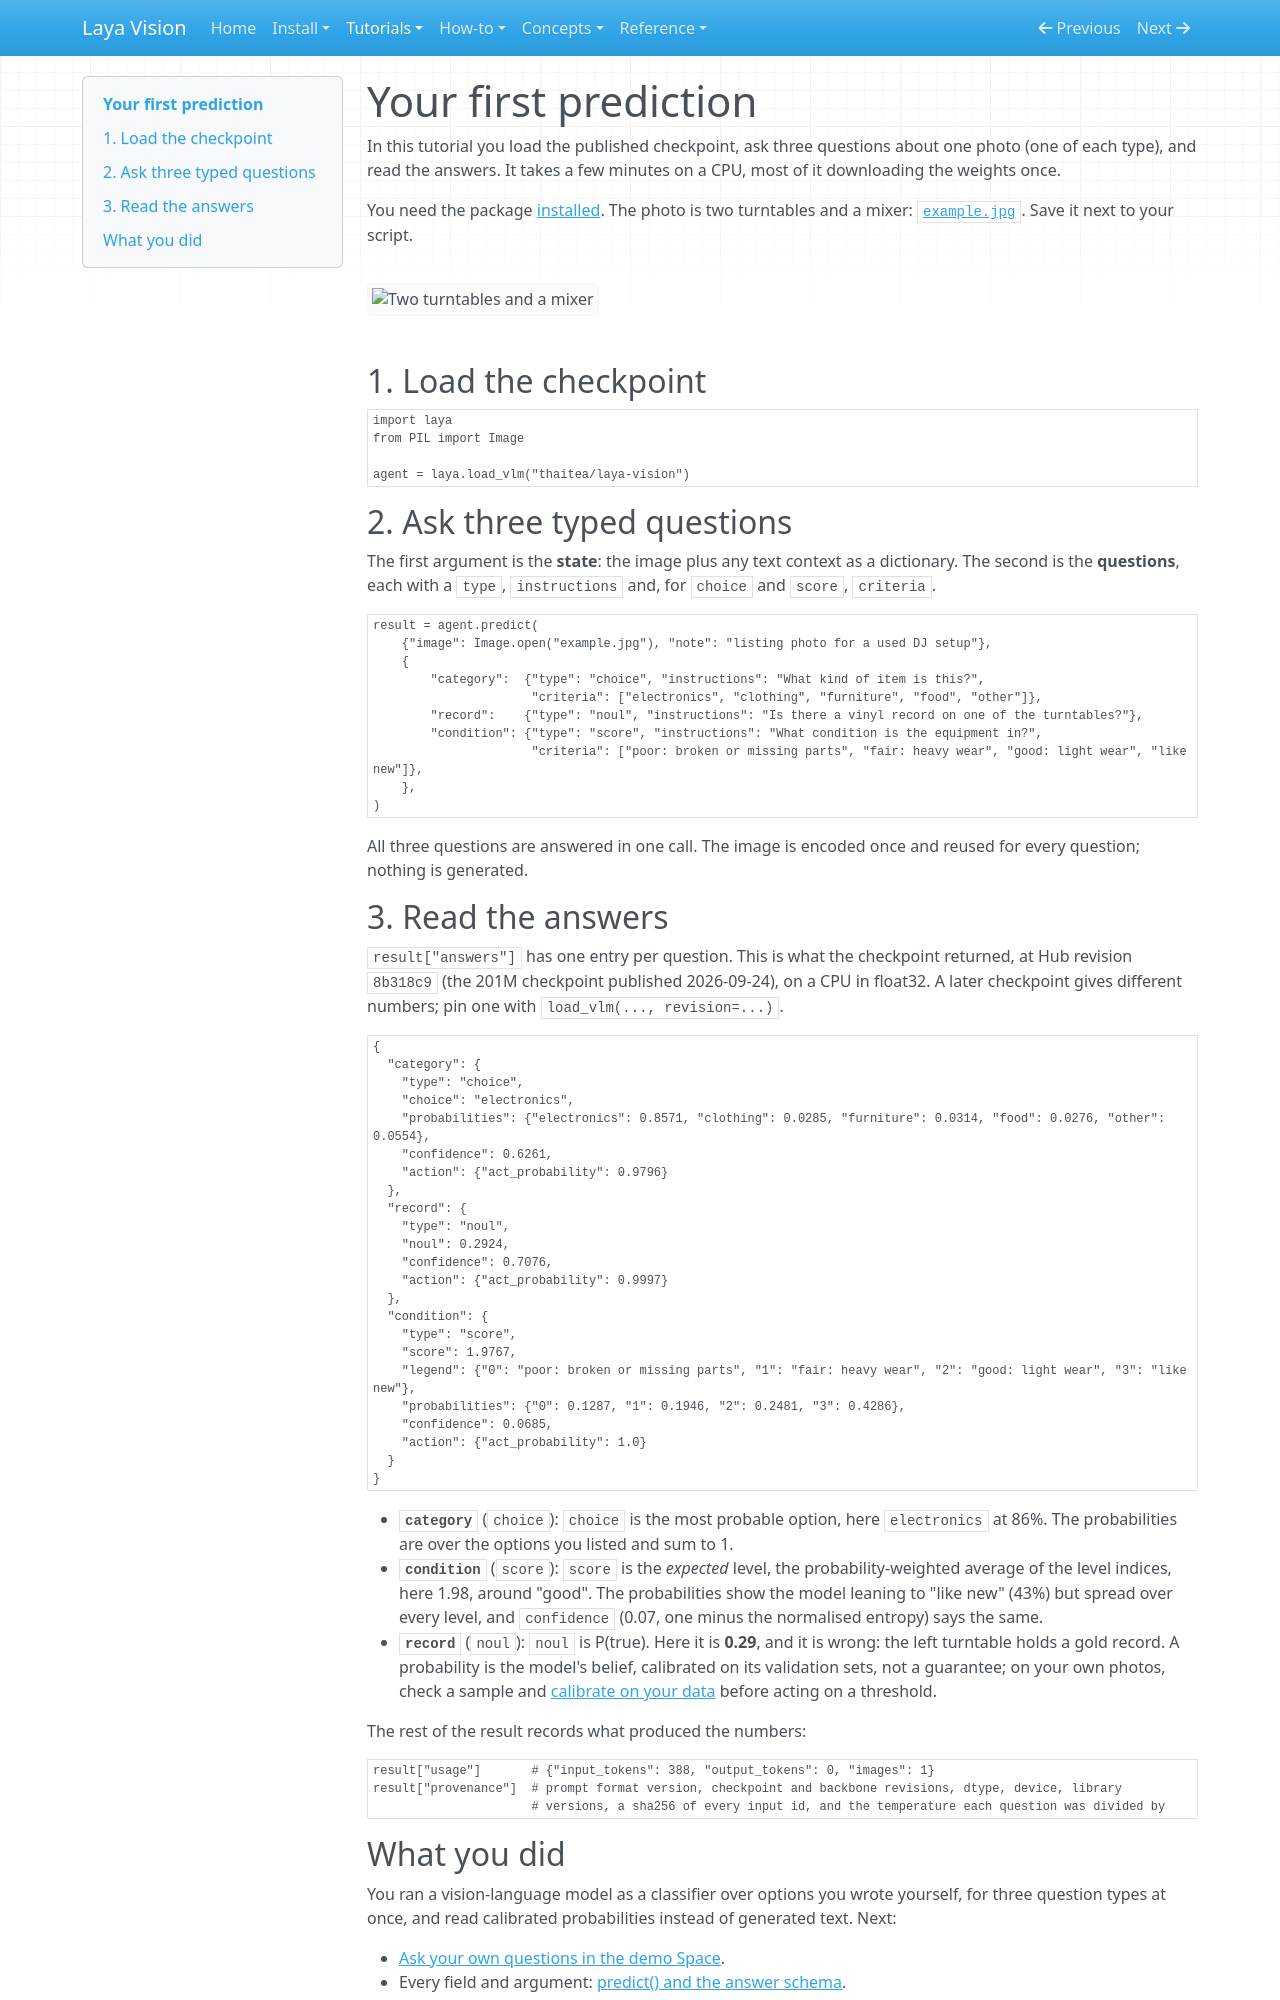

repository: r33drichards/laya-vision · page: tutorials/first-prediction/index.html · generator: mkdocs

# Your first prediction

In this tutorial you load the published checkpoint, ask three questions about one photo (one of each type), and
read the answers. It takes a few minutes on a CPU, most of it downloading the weights once.

You need the package [installed](../install/overview.md). The photo is two turntables and a mixer:
[`example.jpg`](example.jpg). Save it next to your script.

![Two turntables and a mixer](example.jpg)

## 1. Load the checkpoint

```python
import laya
from PIL import Image

agent = laya.load_vlm("thaitea/laya-vision")
```

## 2. Ask three typed questions

The first argument is the **state**: the image plus any text context as a dictionary. The second is the
**questions**, each with a `type`, `instructions` and, for `choice` and `score`, `criteria`.

```python
result = agent.predict(
    {"image": Image.open("example.jpg"), "note": "listing photo for a used DJ setup"},
    {
        "category":  {"type": "choice", "instructions": "What kind of item is this?",
                      "criteria": ["electronics", "clothing", "furniture", "food", "other"]},
        "record":    {"type": "noul", "instructions": "Is there a vinyl record on one of the turntables?"},
        "condition": {"type": "score", "instructions": "What condition is the equipment in?",
                      "criteria": ["poor: broken or missing parts", "fair: heavy wear", "good: light wear", "like new"]},
    },
)
```

All three questions are answered in one call. The image is encoded once and reused for every question; nothing is
generated.

## 3. Read the answers

`result["answers"]` has one entry per question. This is what the checkpoint returned, at Hub revision `8b318c9`
(the 201M checkpoint published 2026-09-24), on a CPU in float32. A later checkpoint gives different numbers; pin
one with `load_vlm(..., revision=...)`.

```json
{
  "category": {
    "type": "choice",
    "choice": "electronics",
    "probabilities": {"electronics": 0.8571, "clothing": 0.0285, "furniture": 0.0314, "food": 0.0276, "other": 0.0554},
    "confidence": 0.6261,
    "action": {"act_probability": 0.9796}
  },
  "record": {
    "type": "noul",
    "noul": 0.2924,
    "confidence": 0.7076,
    "action": {"act_probability": 0.9997}
  },
  "condition": {
    "type": "score",
    "score": 1.9767,
    "legend": {"0": "poor: broken or missing parts", "1": "fair: heavy wear", "2": "good: light wear", "3": "like new"},
    "probabilities": {"0": 0.1287, "1": 0.1946, "2": 0.2481, "3": 0.4286},
    "confidence": 0.0685,
    "action": {"act_probability": 1.0}
  }
}
```

- **`category`** (`choice`): `choice` is the most probable option, here `electronics` at 86%. The probabilities
  are over the options you listed and sum to 1.
- **`condition`** (`score`): `score` is the *expected* level, the probability-weighted average of the level
  indices, here 1.98, around "good". The probabilities show the model leaning to "like new" (43%) but spread over
  every level, and `confidence` (0.07, one minus the normalised entropy) says the same.
- **`record`** (`noul`): `noul` is P(true). Here it is **0.29**, and it is wrong: the left turntable holds a gold
  record. A probability is the model's belief, calibrated on its validation sets, not a guarantee; on your own
  photos, check a sample and [calibrate on your data](../how-to/calibrate.md) before acting on a threshold.

The rest of the result records what produced the numbers:

```python
result["usage"]       # {"input_tokens": 388, "output_tokens": 0, "images": 1}
result["provenance"]  # prompt format version, checkpoint and backbone revisions, dtype, device, library
                      # versions, a sha256 of every input id, and the temperature each question was divided by
```
